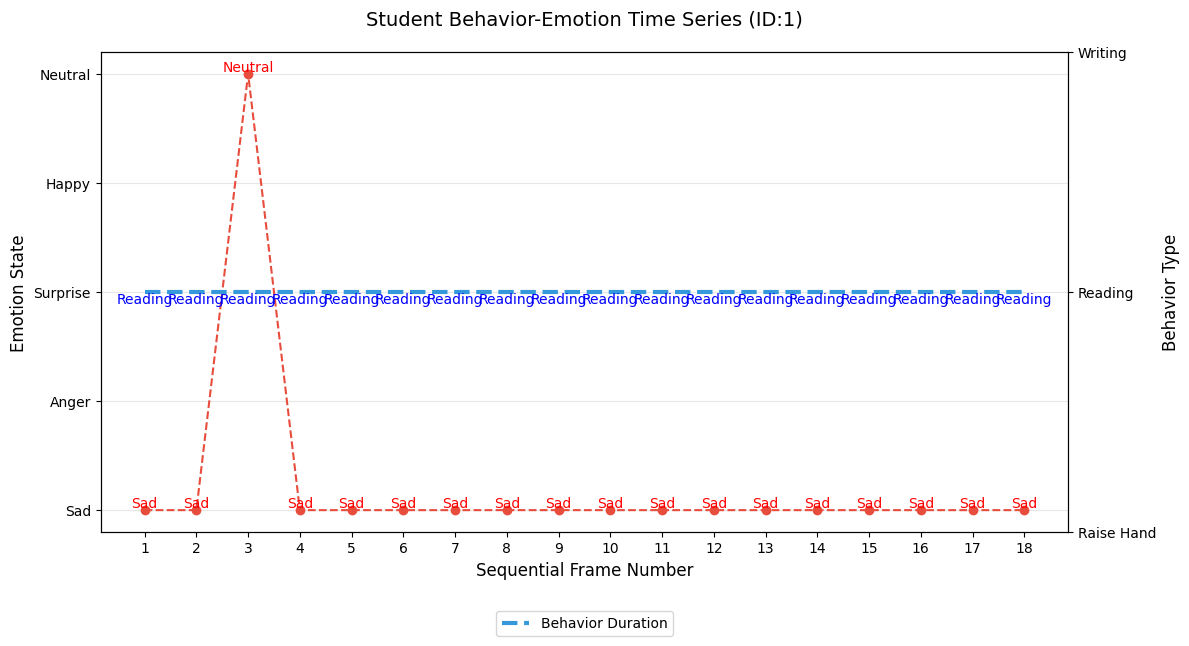
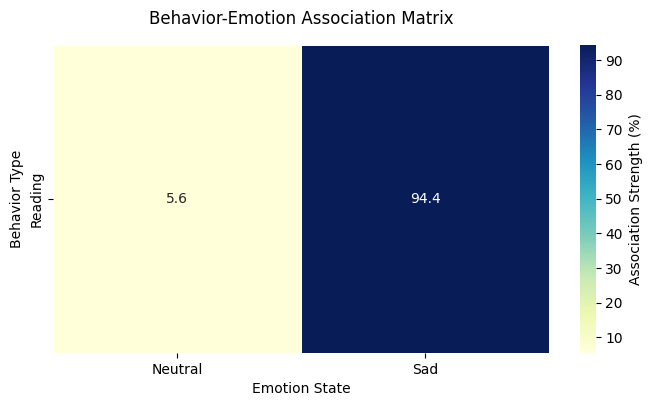
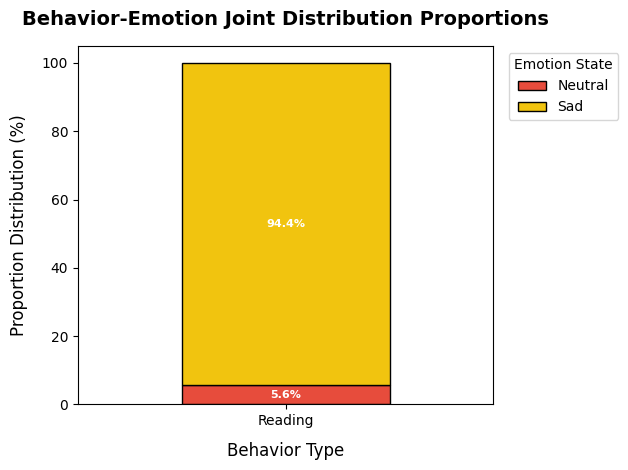
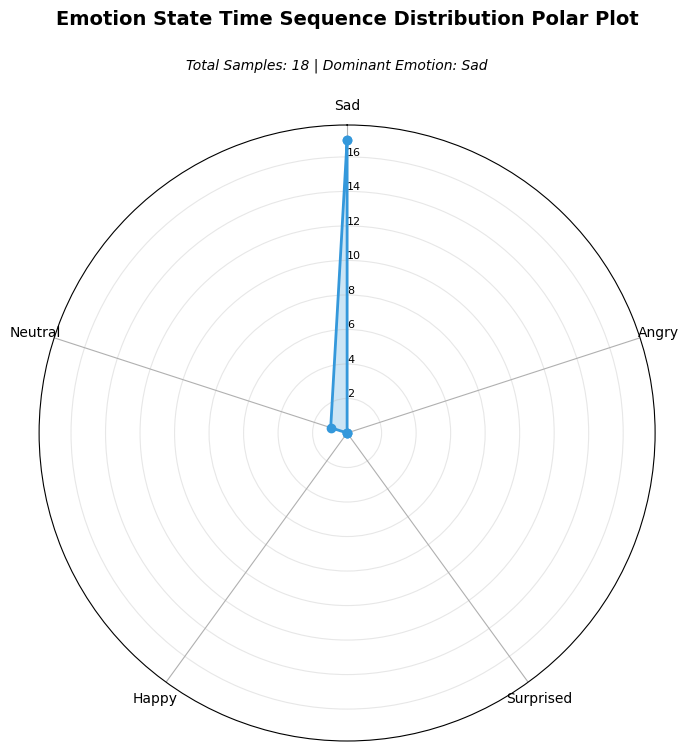
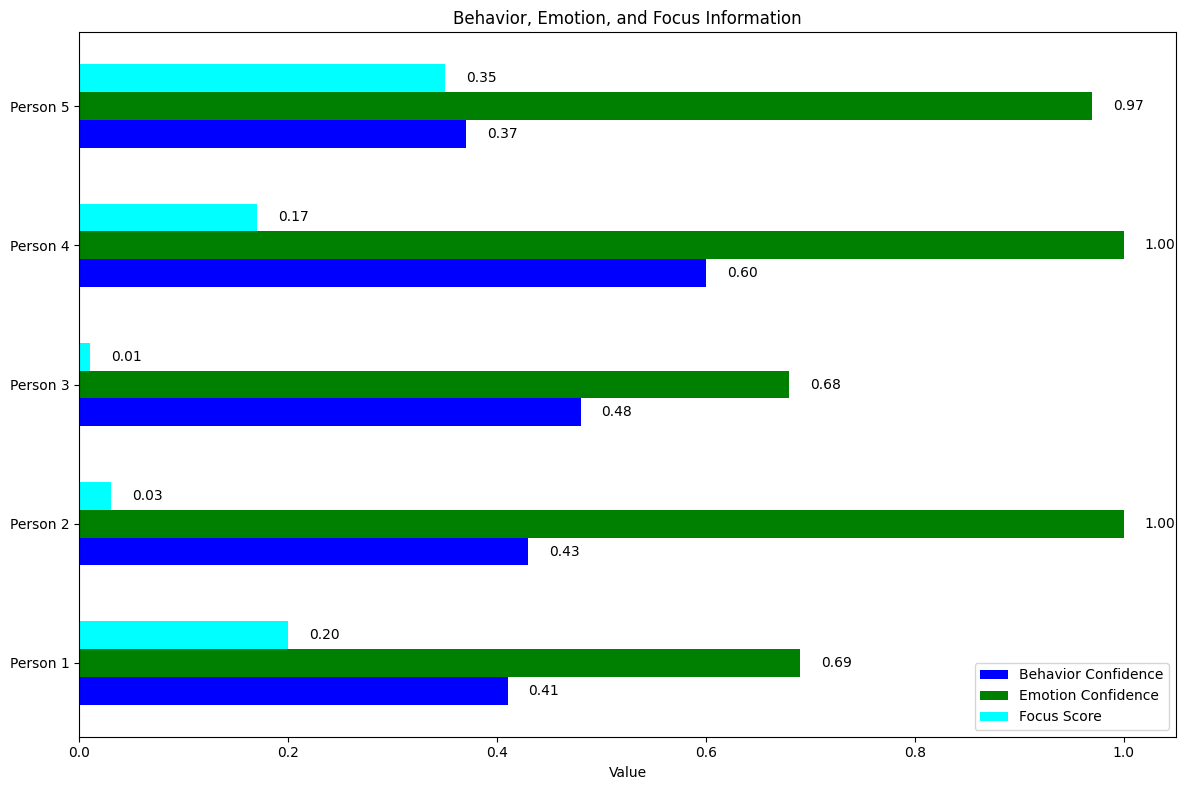

Python code for these plots, in order:
import matplotlib.pyplot as plt
import pandas as pd
import numpy as np
from matplotlib import rcParams
import seaborn as sns

# 配置中文显示
rcParams['font.sans-serif'] = ['SimHei']
rcParams['axes.unicode_minus'] = False

# 数值映射
emotion_map = {
    'Sad': 0,
    'Angry': 0.1,
    'Surprised': 0.2,
    'Happy': 0.3,
    'Neutral': 0.4
}

behavior_map = {
    'Reading': 0.2,
    'Raising Hand': 0.1,
    'Writing': 0.3
}

# 创建示例数据
def create_data():
    frames = range(1, 19)
    behavior = ['Reading']*18
    emotion = ['Sad','Sad','Neutral','Sad','Sad','Sad','Sad','Sad',
               'Sad','Sad','Sad','Sad','Sad','Sad','Sad','Sad','Sad','Sad']
    df = pd.DataFrame({
        'Frame': frames,
        'Behavior': behavior,
        'Emotion': emotion
    })
    return df

# 情绪与行为的折线图与阶梯图
def plot_behavior_emotion(df):
    fig, ax1 = plt.subplots(figsize=(12, 6))

    # Emotion line plot (with markers)
    ax1.plot(df['Frame'], df['Emotion'].map(emotion_map),
             marker='o', linestyle='--', color='#e74c3c', label='Emotion State')
    ax1.set_ylabel('Emotion State', fontsize=12)
    ax1.set_yticks([0, 0.1, 0.2, 0.3, 0.4])
    ax1.set_yticklabels(['Sad', 'Anger', 'Surprise', 'Happy', 'Neutral'])

    # Behavior step plot (with dashed lines)
    ax2 = ax1.twinx()  # Create second y-axis
    ax2.step(df['Frame'], df['Behavior'].map(behavior_map),
             where='post', linestyle='--', color='#3498db', linewidth=3, label='Behavior Duration')
    ax2.set_ylabel('Behavior Type', fontsize=12)
    ax2.set_yticks([0.1, 0.2, 0.3])
    ax2.set_yticklabels(['Raise Hand', 'Reading', 'Writing'])

    # Enhance visualization
    ax1.set_xlabel('Sequential Frame Number', fontsize=12)
    ax1.set_xticks(range(1, 19))
    ax1.set_title('Student Behavior-Emotion Time Series (ID:1)', pad=20, fontsize=14)

    # Add annotations for each frame
    for i, row in df.iterrows():
        ax1.text(row['Frame'], emotion_map[row['Emotion']], row['Emotion'], ha='center', va='bottom', fontsize=10, color='red')
        ax2.text(row['Frame'], behavior_map[row['Behavior']], row['Behavior'], ha='center', va='top', fontsize=10, color='blue')

    # Add grid
    ax1.grid(axis='y', alpha=0.3)
    fig.tight_layout()

    # Add legend
    plt.legend(loc='upper center', bbox_to_anchor=(0.5, -0.15), ncol=2)
    plt.show()


# 行为与情绪关联矩阵的热图
def plot_crosstab(df):
    cross_tab = pd.crosstab(df['Behavior'], df['Emotion'], normalize='all') * 100

    plt.figure(figsize=(8, 4))
    sns.heatmap(cross_tab, annot=True, fmt=".1f", cmap="YlGnBu",
                linewidths=.5, cbar_kws={'label': 'Association Strength (%)'})

    plt.title('Behavior-Emotion Association Matrix', pad=15)
    plt.xlabel('Emotion State')
    plt.ylabel('Behavior Type')
    plt.xticks(rotation=0)
    plt.show()


# 行为-情绪联合分布比例的堆积柱状图
def plot_joint_distribution(df):
    joint_dist = pd.crosstab(df['Behavior'], df['Emotion'], normalize='index') * 100

    plt.figure(figsize=(10, 6))
    colors = ['#e74c3c', '#f1c40f', '#2ecc71', '#3498db', '#9b59b6']
    joint_dist.plot(kind='bar', stacked=True, color=colors, edgecolor='black')

    plt.ylabel('Proportion Distribution (%)', fontsize=12, labelpad=10)
    plt.xlabel('Behavior Type', fontsize=12, labelpad=10)
    plt.xticks(rotation=0, fontsize=10)
    plt.yticks(fontsize=10)
    plt.title('Behavior-Emotion Joint Distribution Proportions', pad=15, fontsize=14, fontweight='bold')
    plt.legend(title='Emotion State', bbox_to_anchor=(1.02, 1), loc='upper left')

    # Add value annotations
    for bars in plt.gca().containers:
        plt.bar_label(bars, fmt='%.1f%%', label_type='center',
                      color='white', fontsize=8, fontweight='bold')

    plt.tight_layout()
    plt.show()


# 情绪状态时序分布极坐标图
# Emotion state time sequence distribution polar plot
def plot_polar(df):
    categories = list(emotion_map.keys())
    values = df['Emotion'].value_counts().reindex(categories, fill_value=0).values
    values = np.append(values, values[0])  # Close the curve
    angles = np.linspace(0, 2 * np.pi, len(categories), endpoint=False).tolist()
    angles += angles[:1]

    plt.figure(figsize=(8, 8))
    ax = plt.subplot(111, polar=True)
    ax.plot(angles, values, color='#3498db', linewidth=2, linestyle='-', marker='o')
    ax.fill(angles, values, color='#3498db', alpha=0.25)

    # Polar axis settings
    ax.set_theta_offset(np.pi/2)
    ax.set_theta_direction(-1)
    plt.xticks(angles[:-1], categories, fontsize=10)
    ax.tick_params(axis='y', labelsize=8, grid_alpha=0.3)
    ax.set_rlabel_position(0)
    plt.title('Emotion State Time Sequence Distribution Polar Plot', y=1.15, fontsize=14, fontweight='bold')

    # Add statistical annotation
    plt.figtext(0.5, 0.95, f"Total Samples: {len(df)} | Dominant Emotion: {df['Emotion'].mode()[0]}",
                ha='center', fontsize=10, style='italic')
    plt.show()

# 行为、情绪和专注度的条形图
def plot_behavior_emotion_focus(data, title='Behavior, Emotion, and Focus Information'):
    ids = [item["ID"] for item in data]
    behaviors = [item["Behavior"] for item in data]
    emotions = [item["Emotion"] for item in data]
    confidences = [item["Confidence"] for item in data]
    emotion_confidences = [item["Emotion Confidence"] for item in data]
    focus_scores = [item["Focus Score"] for item in data]

    behavior_color = "blue"
    emotion_color = "green"
    focus_color = "cyan"

    fig, ax = plt.subplots(figsize=(12, 8))

    bar_width = 0.2
    index = np.arange(len(data))

    bars_behavior = ax.barh(index, confidences, height=bar_width, color=behavior_color, label="Behavior Confidence")
    bars_emotion_confidence = ax.barh(index + bar_width, emotion_confidences, height=bar_width, color=emotion_color, label="Emotion Confidence")
    bars_focus = ax.barh(index + 2 * bar_width, focus_scores, height=bar_width, color=focus_color, label="Focus Score")

    ax.set_yticks(index + bar_width)
    ax.set_yticklabels([f"Person {id}" for id in ids])

    ax.set_xlabel('Value')
    ax.set_title(title)

    ax.legend()

    for i, bar in enumerate(bars_behavior):
        ax.text(bar.get_width() + 0.02, bar.get_y() + bar.get_height()/2, f"{confidences[i]:.2f}", va="center", fontsize=10)
    for i, bar in enumerate(bars_emotion_confidence):
        ax.text(bar.get_width() + 0.02, bar.get_y() + bar.get_height()/2, f"{emotion_confidences[i]:.2f}", va="center", fontsize=10)
    for i, bar in enumerate(bars_focus):
        ax.text(bar.get_width() + 0.02, bar.get_y() + bar.get_height()/2, f"{focus_scores[i]:.2f}", va="center", fontsize=10)

    plt.tight_layout()
    plt.show()

# 示例数据
data = [
    {"ID": 1, "Behavior": "write", "Confidence": 0.41, "Emotion": "neutral", "Emotion Confidence": 0.69, "Focus Score": 0.20},
    {"ID": 2, "Behavior": "read", "Confidence": 0.43, "Emotion": "sad", "Emotion Confidence": 1.00, "Focus Score": 0.03},
    {"ID": 3, "Behavior": "rise hand", "Confidence": 0.48, "Emotion": "fear", "Emotion Confidence": 0.68, "Focus Score": 0.01},
    {"ID": 4, "Behavior": "read", "Confidence": 0.60, "Emotion": "neutral", "Emotion Confidence": 1.00, "Focus Score": 0.17},
    {"ID": 5, "Behavior": "read", "Confidence": 0.37, "Emotion": "happy", "Emotion Confidence": 0.97, "Focus Score": 0.35}
]

# 调用图形化函数
df = create_data()

plot_behavior_emotion(df)
plot_crosstab(df)
plot_joint_distribution(df)
plot_polar(df)
plot_behavior_emotion_focus(data)
